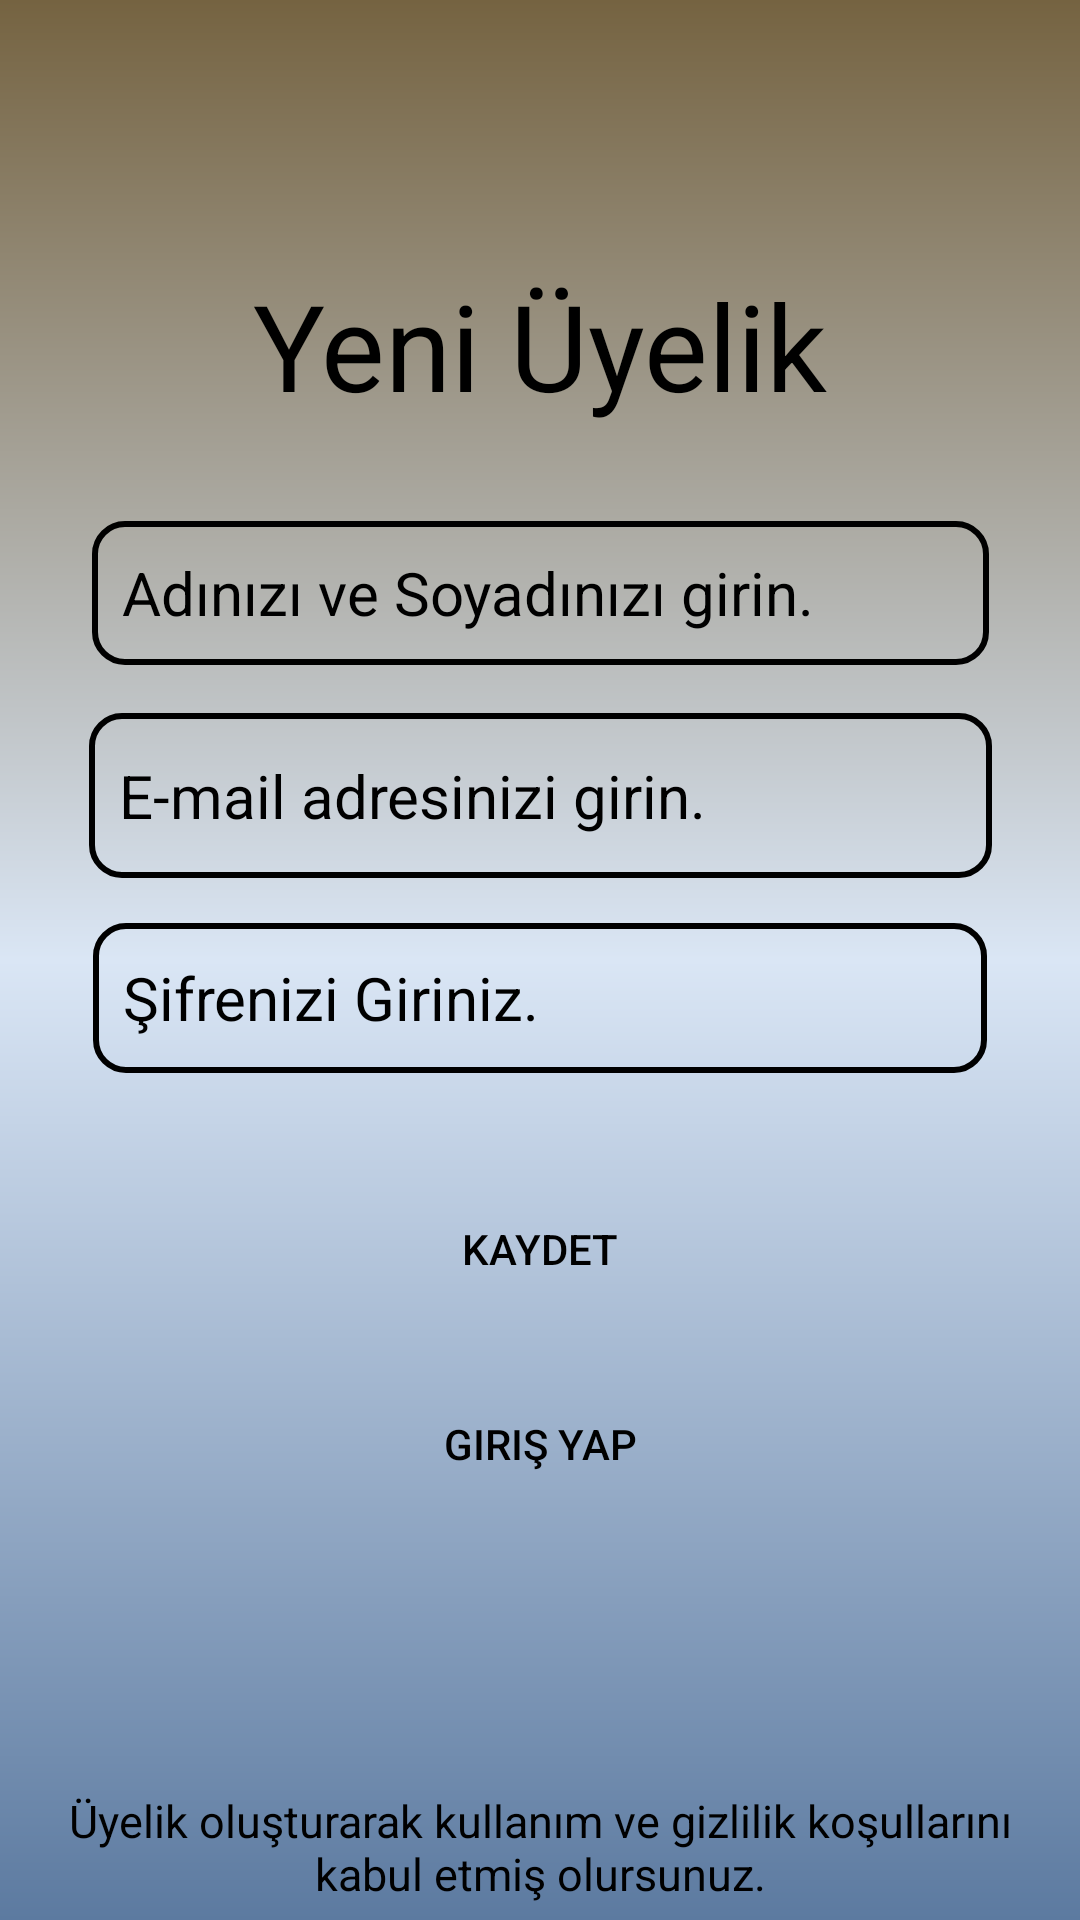

Produce the Android XML layout that renders to this screen, including the resource entries it uses.
<!-- AndroidManifest.xml: application theme Theme.KitabimCebimde -->
<!-- res/layout/activity_newmemberpage.xml -->
<?xml version="1.0" encoding="utf-8"?>
<androidx.constraintlayout.widget.ConstraintLayout xmlns:android="http://schemas.android.com/apk/res/android"
    xmlns:app="http://schemas.android.com/apk/res-auto"
    xmlns:tools="http://schemas.android.com/tools"
    android:layout_width="match_parent"
    android:layout_height="match_parent"
    android:background="@drawable/constrainarkaplan"
    tools:context=".NewMemberPageActivity">

    <Button
        android:id="@+id/NewSaveButton"
        android:layout_width="139dp"
        android:layout_height="51dp"
        android:layout_marginStart="16dp"
        android:layout_marginTop="33dp"
        android:layout_marginEnd="16dp"
        android:background="@drawable/buttonarkaplan"
        android:backgroundTint="@color/ButtonColor"
        android:text="Kaydet"
        android:textColor="@color/black"
        app:layout_constraintBottom_toTopOf="@+id/NewLoginButton"
        app:layout_constraintEnd_toEndOf="parent"
        app:layout_constraintStart_toStartOf="parent"
        app:layout_constraintTop_toBottomOf="@+id/NewPasswordText" />

    <EditText
        android:id="@+id/NewPasswordText"
        android:layout_width="298dp"
        android:layout_height="50dp"
        android:layout_marginStart="16dp"
        android:layout_marginTop="15dp"
        android:layout_marginEnd="16dp"
        android:background="@drawable/edittextarkaplan"
        android:ems="10"
        android:hint="Şifrenizi Giriniz."
        android:inputType="textPassword"
        android:padding="10dp"
        android:textColor="@color/black"
        android:textColorHint="@color/black"
        android:textSize="20dp"
        app:layout_constraintBottom_toTopOf="@+id/NewSaveButton"
        app:layout_constraintEnd_toEndOf="parent"
        app:layout_constraintStart_toStartOf="parent"
        app:layout_constraintTop_toBottomOf="@+id/NewEmailText" />

    <EditText
        android:id="@+id/NewEmailText"
        android:layout_width="301dp"
        android:layout_height="55dp"
        android:layout_marginStart="16dp"
        android:layout_marginTop="16dp"
        android:layout_marginEnd="16dp"
        android:background="@drawable/edittextarkaplan"
        android:ems="10"
        android:hint="E-mail adresinizi girin."
        android:inputType="textEmailAddress"
        android:padding="10dp"
        android:textColor="@color/black"
        android:textColorHint="@color/black"
        android:textSize="20dp"
        app:layout_constraintBottom_toTopOf="@+id/NewPasswordText"
        app:layout_constraintEnd_toEndOf="parent"
        app:layout_constraintStart_toStartOf="parent"
        app:layout_constraintTop_toBottomOf="@+id/NewNameSurnameText" />

    <TextView
        android:id="@+id/YeniUyeliktext"
        android:layout_width="wrap_content"
        android:layout_height="wrap_content"
        android:layout_marginStart="16dp"
        android:layout_marginTop="90dp"
        android:layout_marginEnd="16dp"
        android:text="Yeni Üyelik"
        android:textColor="@color/black"
        android:textSize="40sp"
        app:layout_constraintBottom_toTopOf="@+id/NewNameSurnameText"
        app:layout_constraintEnd_toEndOf="parent"
        app:layout_constraintStart_toStartOf="parent"
        app:layout_constraintTop_toTopOf="parent" />

    <EditText
        android:id="@+id/NewNameSurnameText"
        android:layout_width="299dp"
        android:layout_height="48dp"
        android:layout_marginStart="16dp"
        android:layout_marginTop="32dp"
        android:layout_marginEnd="16dp"
        android:background="@drawable/edittextarkaplan"
        android:ems="10"
        android:hint="Adınızı ve Soyadınızı girin."
        android:inputType="text"
        android:padding="10dp"
        android:textColor="@color/black"
        android:textColorHint="@color/black"
        android:textSize="20dp"
        app:layout_constraintBottom_toTopOf="@+id/NewEmailText"
        app:layout_constraintEnd_toEndOf="parent"
        app:layout_constraintStart_toStartOf="parent"
        app:layout_constraintTop_toBottomOf="@+id/YeniUyeliktext" />

    <Button
        android:id="@+id/NewLoginButton"
        android:layout_width="139dp"
        android:layout_height="51dp"
        android:layout_marginStart="16dp"
        android:layout_marginTop="14dp"
        android:layout_marginEnd="16dp"
        android:background="@drawable/buttonarkaplan"
        android:backgroundTint="@color/ButtonColor"
        android:text="Giriş Yap"
        android:textColor="@color/black"
        app:layout_constraintBottom_toTopOf="@+id/uyeGiriskoşultext"
        app:layout_constraintEnd_toEndOf="parent"
        app:layout_constraintStart_toStartOf="parent"
        app:layout_constraintTop_toBottomOf="@+id/NewSaveButton" />

    <TextView
        android:id="@+id/uyeGiriskoşultext"
        android:layout_width="332dp"
        android:layout_height="52dp"
        android:layout_marginStart="16dp"
        android:layout_marginTop="83dp"
        android:layout_marginEnd="16dp"
        android:gravity="center"
        android:text="Üyelik oluşturarak kullanım ve gizlilik koşullarını kabul etmiş olursunuz."
        android:textColor="@color/black"
        android:textSize="15dp"
        app:layout_constraintBottom_toBottomOf="parent"
        app:layout_constraintEnd_toEndOf="parent"
        app:layout_constraintStart_toStartOf="parent"
        app:layout_constraintTop_toBottomOf="@+id/NewLoginButton"
        tools:ignore="TextSizeCheck" />
</androidx.constraintlayout.widget.ConstraintLayout>
<!-- resources referenced by this layout -->
<resources>
  <color name="ButtonColor">	#B5A077</color>
  <color name="black">#000000</color>
  <!-- drawable constrainarkaplan (drawable) -->
  <?xml version="1.0" encoding="utf-8"?>
  <shape xmlns:android="http://schemas.android.com/apk/res/android">
  
      <gradient android:angle="90"
          android:startColor="@color/EndOpenColor"
          android:centerColor="@color/centerColor"
          android:endColor="@color/StartdarkColor"
          ></gradient>
  
  </shape>
  <!-- drawable edittextarkaplan (drawable) -->
  <?xml version="1.0" encoding="utf-8"?>
  <shape xmlns:android="http://schemas.android.com/apk/res/android">
  <corners android:radius="10dp"></corners>
  <stroke android:color="@color/black" android:width="2dp"></stroke>
  </shape>
  <style name="Theme.KitabimCebimde" parent="Base.Theme.KitabimCebimde" />
  <color name="EndOpenColor">	#5C7AA0</color>
  <color name="centerColor">	#DAE6F5</color>
  <color name="StartdarkColor">#756341</color>
  <style name="Base.Theme.KitabimCebimde" parent="Theme.AppCompat.NoActionBar">
          
  
          <item name="colorPrimary">@color/StartdarkColor</item>
          <item name="colorPrimaryVariant">@color/StartdarkColor</item>
          <item name="android:statusBarColor">@color/StartdarkColor</item>
  
      </style>
</resources>
